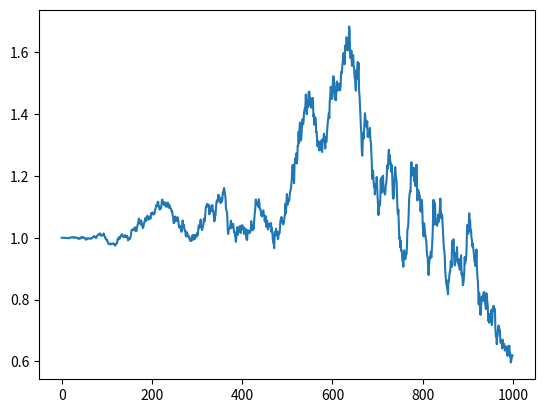

Python code for this plot:
# -*- coding: utf-8 -*-
"""
Created on 2016/10/23 13:56

[redacted]
"""

import matplotlib.pyplot as plt
import numpy as np


def data_generate_process():
    data_len = 1000
    data = np.array([np.nan] * data_len)
    sigma_max = 1

    sigma = np.arange(0, sigma_max, sigma_max / data_len)
    # sigma = np.array([sigma_max]*data_len)
    mu = 0.5

    dt = 1 / data_len
    dB = np.random.normal(0, 1 * np.sqrt(dt), data_len)

    data[0] = 1
    dp = 0
    for idx_ in range(1, data_len):
        sigma_t = sigma[idx_]
        dB_t = dB[idx_]
        dp = (-dp * dt + sigma_t * dB_t) * data[idx_ - 1]
        # dp = (mu * dt + sigma_t * dB_t)
        # data[idx_] = dp
        data[idx_] = data[idx_ - 1] + dp

    return data


def main():
    # data0 = np.array([np.nan]*1000)
    # for i in range(1000):
    #     data = data_generate_process()
    #     data0[i] = data[-1]
    # plt.hist(data0, 100)
    # mean = data0.mean()
    # std = data0.std()
    # plt.title('mean: {:.2f}, std: {:.2f}'.format(mean, std))
    # plt.show()

    data = data_generate_process()
    plt.plot(data)
    plt.show()


if __name__ == '__main__':
    main()
